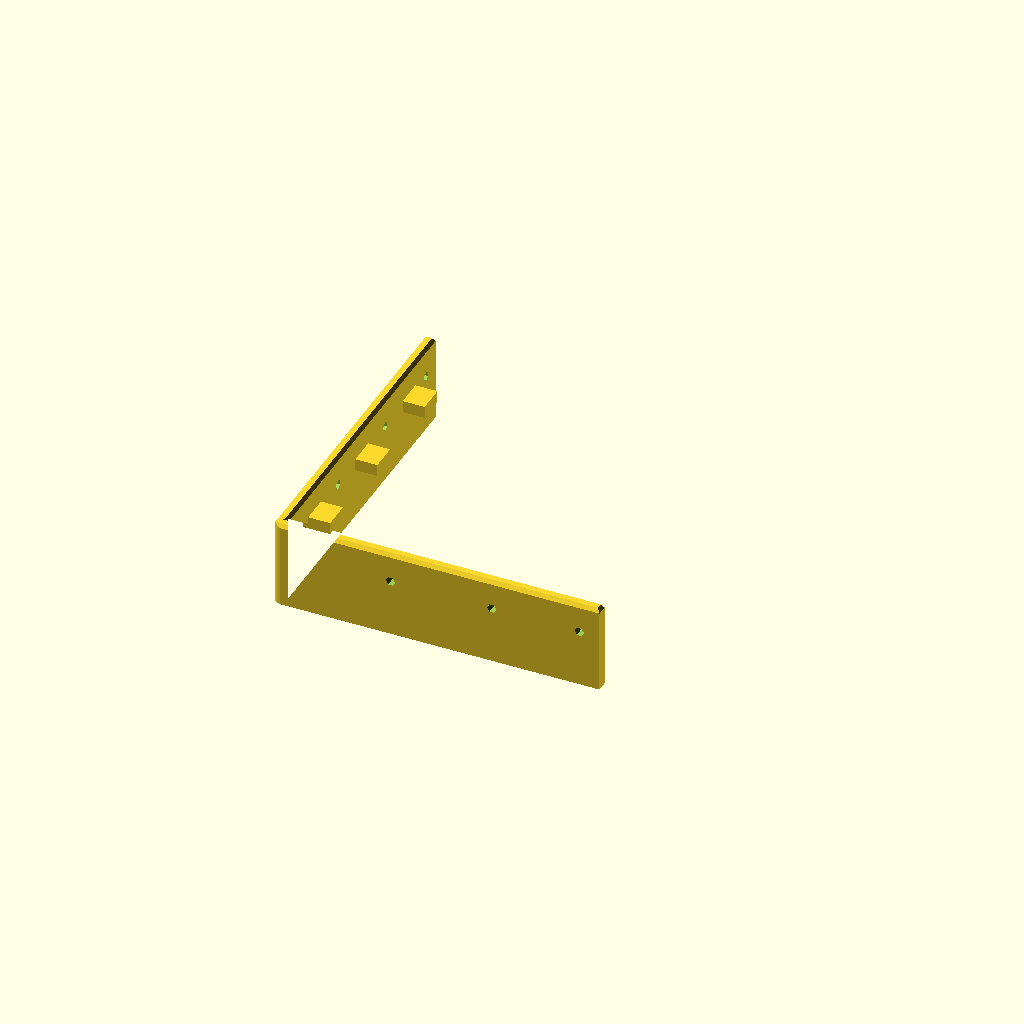
Cell 1: rendered with the file's own defaults.
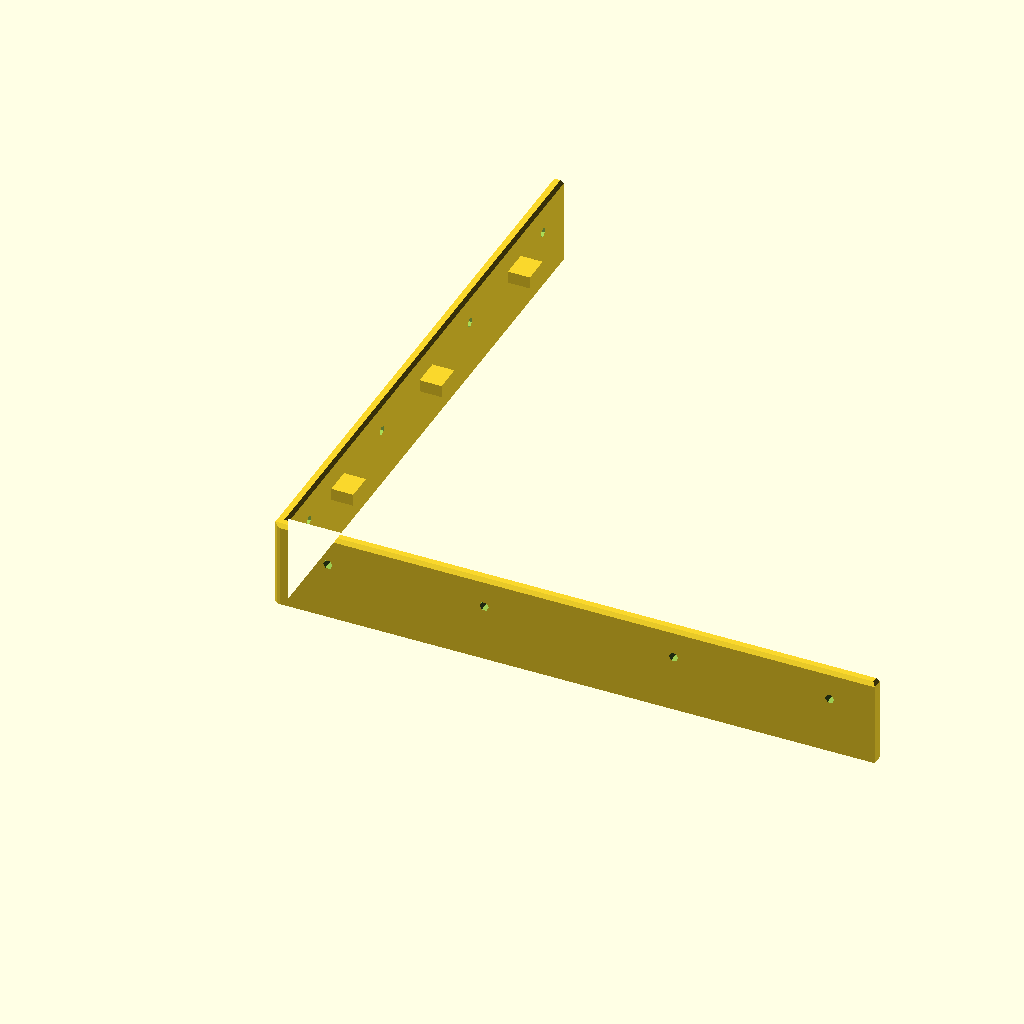
Cell 2: the same model with seed_cols = 4.
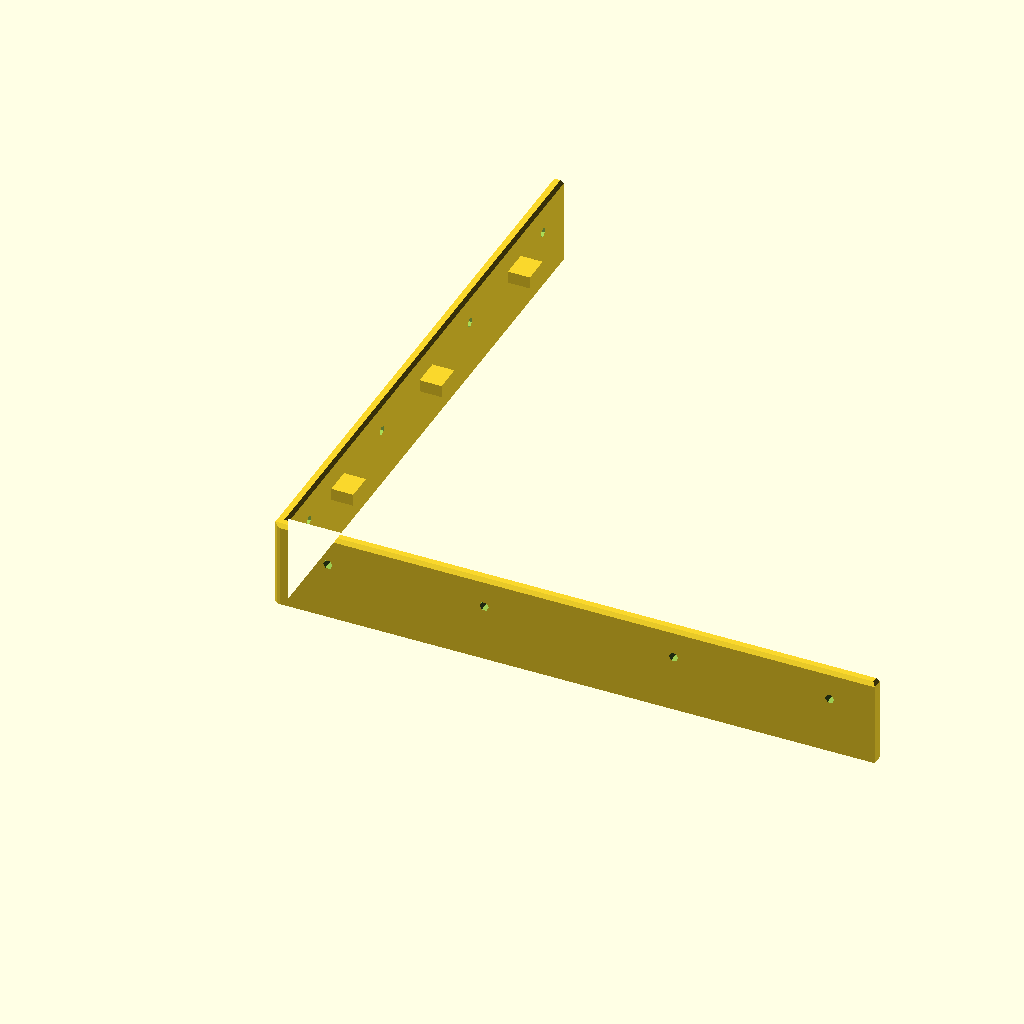
Cell 3: seed_rows = 4 (everything else at default).
All cells are drawn from one camera (rotation 55°, 0°, 25°, orthographic, colour scheme Cornfield), so only the parameter changes between them.
The OpenSCAD source (public/files/pegboard-print-set/scad/starter2_fence.scad):
// ============================================================================
//  STARTER 2x2 FENCE — L-bracket for the 115mm starter2_plate
//  Joint: tabs locate in the plate notches; M3 self-tappers through the
//  walls into the plate edge band clamp it (no glue needed).
//  PRINT: as modelled — wall bottom edges on the bed, USE A BRIM.
// ============================================================================
include <params.scad>
include <frame.scad>

seed_cols = 2;
seed_rows = 2;

span    = edge_offset + (max(seed_cols, seed_rows) - 1) * pitch; // 75
clamp_p = span + clamp_gap;
reach   = clamp_p + edge_margin;                                 // 115
tab_pos = [for (f = tab_frac) f * reach];
screw_pos = screw_stations(reach, tab_pos);

corner_r_f = 3;    // outer corner clip radius
chamfer_t  = 1.5;  // top edge chamfer — vertical
chamfer_i  = 0.9;  // top edge chamfer — horizontal inset
z_top      = panel_t + fence_top;                                // 32

// L footprint with the outer (-fence_t,-fence_t) corner clipped by an arc.
module fence_outline() {
    r = corner_r_f;
    polygon(concat(
        [[-fence_t, -fence_t + r],
         [-fence_t, reach],
         [0, reach],
         [0, 0],
         [reach, 0],
         [reach, -fence_t],
         [-fence_t + r, -fence_t]],
        [for (a = [247.5, 225, 202.5])
            [-fence_t + r + r * cos(a), -fence_t + r + r * sin(a)]]
    ));
}

module starter2_fence() {
    difference() {
        union() {
            intersection() {
                union() {
                    // wall A — chamfered top
                    hull() {
                        translate([-fence_t, -fence_t, -panel_t])
                            cube([fence_t, reach + fence_t,
                                  z_top - chamfer_t]);
                        translate([-fence_t + chamfer_i,
                                   -fence_t + chamfer_i,
                                   -panel_t + z_top - chamfer_t])
                            cube([fence_t - 2 * chamfer_i,
                                  reach + fence_t - 2 * chamfer_i,
                                  chamfer_t]);
                    }
                    // wall B — chamfered top
                    hull() {
                        translate([-fence_t, -fence_t, -panel_t])
                            cube([reach + fence_t, fence_t,
                                  z_top - chamfer_t]);
                        translate([-fence_t + chamfer_i,
                                   -fence_t + chamfer_i,
                                   -panel_t + z_top - chamfer_t])
                            cube([reach + fence_t - 2 * chamfer_i,
                                  fence_t - 2 * chamfer_i,
                                  chamfer_t]);
                    }
                }
                translate([0, 0, -panel_t - 0.1])
                    linear_extrude(z_top + 0.2)
                        fence_outline();
            }
            // tabs stay outside the outline clip — they must reach into
            // the plate region (x>0,y>0) to engage the notches
            for (c = tab_pos) {
                translate([-2, c - tab_w / 2, tab_z0])
                    cube([2 + tab_in, tab_w, tab_t]);
                translate([c - tab_w / 2, -2, tab_z0])
                    cube([tab_w, 2 + tab_in, tab_t]);
            }
        }
        // M3 through-holes — line up with the plate pilot holes
        for (sy = screw_pos) {
            translate([-fence_t - 0.6, sy, screw_z])
                rotate([0, 90, 0])
                    cylinder(d = screw_clear, h = fence_t + 1.2);
            translate([sy, -fence_t - 0.6, screw_z])
                rotate([-90, 0, 0])
                    cylinder(d = screw_clear, h = fence_t + 1.2);
        }
    }
}

starter2_fence();
Customizer parameters (derived from the source; name, type, default, range or options):
seed_cols: number, default 2
seed_rows: number, default 2
corner_r_f: number, default 3
chamfer_t: number, default 1.5
chamfer_i: number, default 0.9
